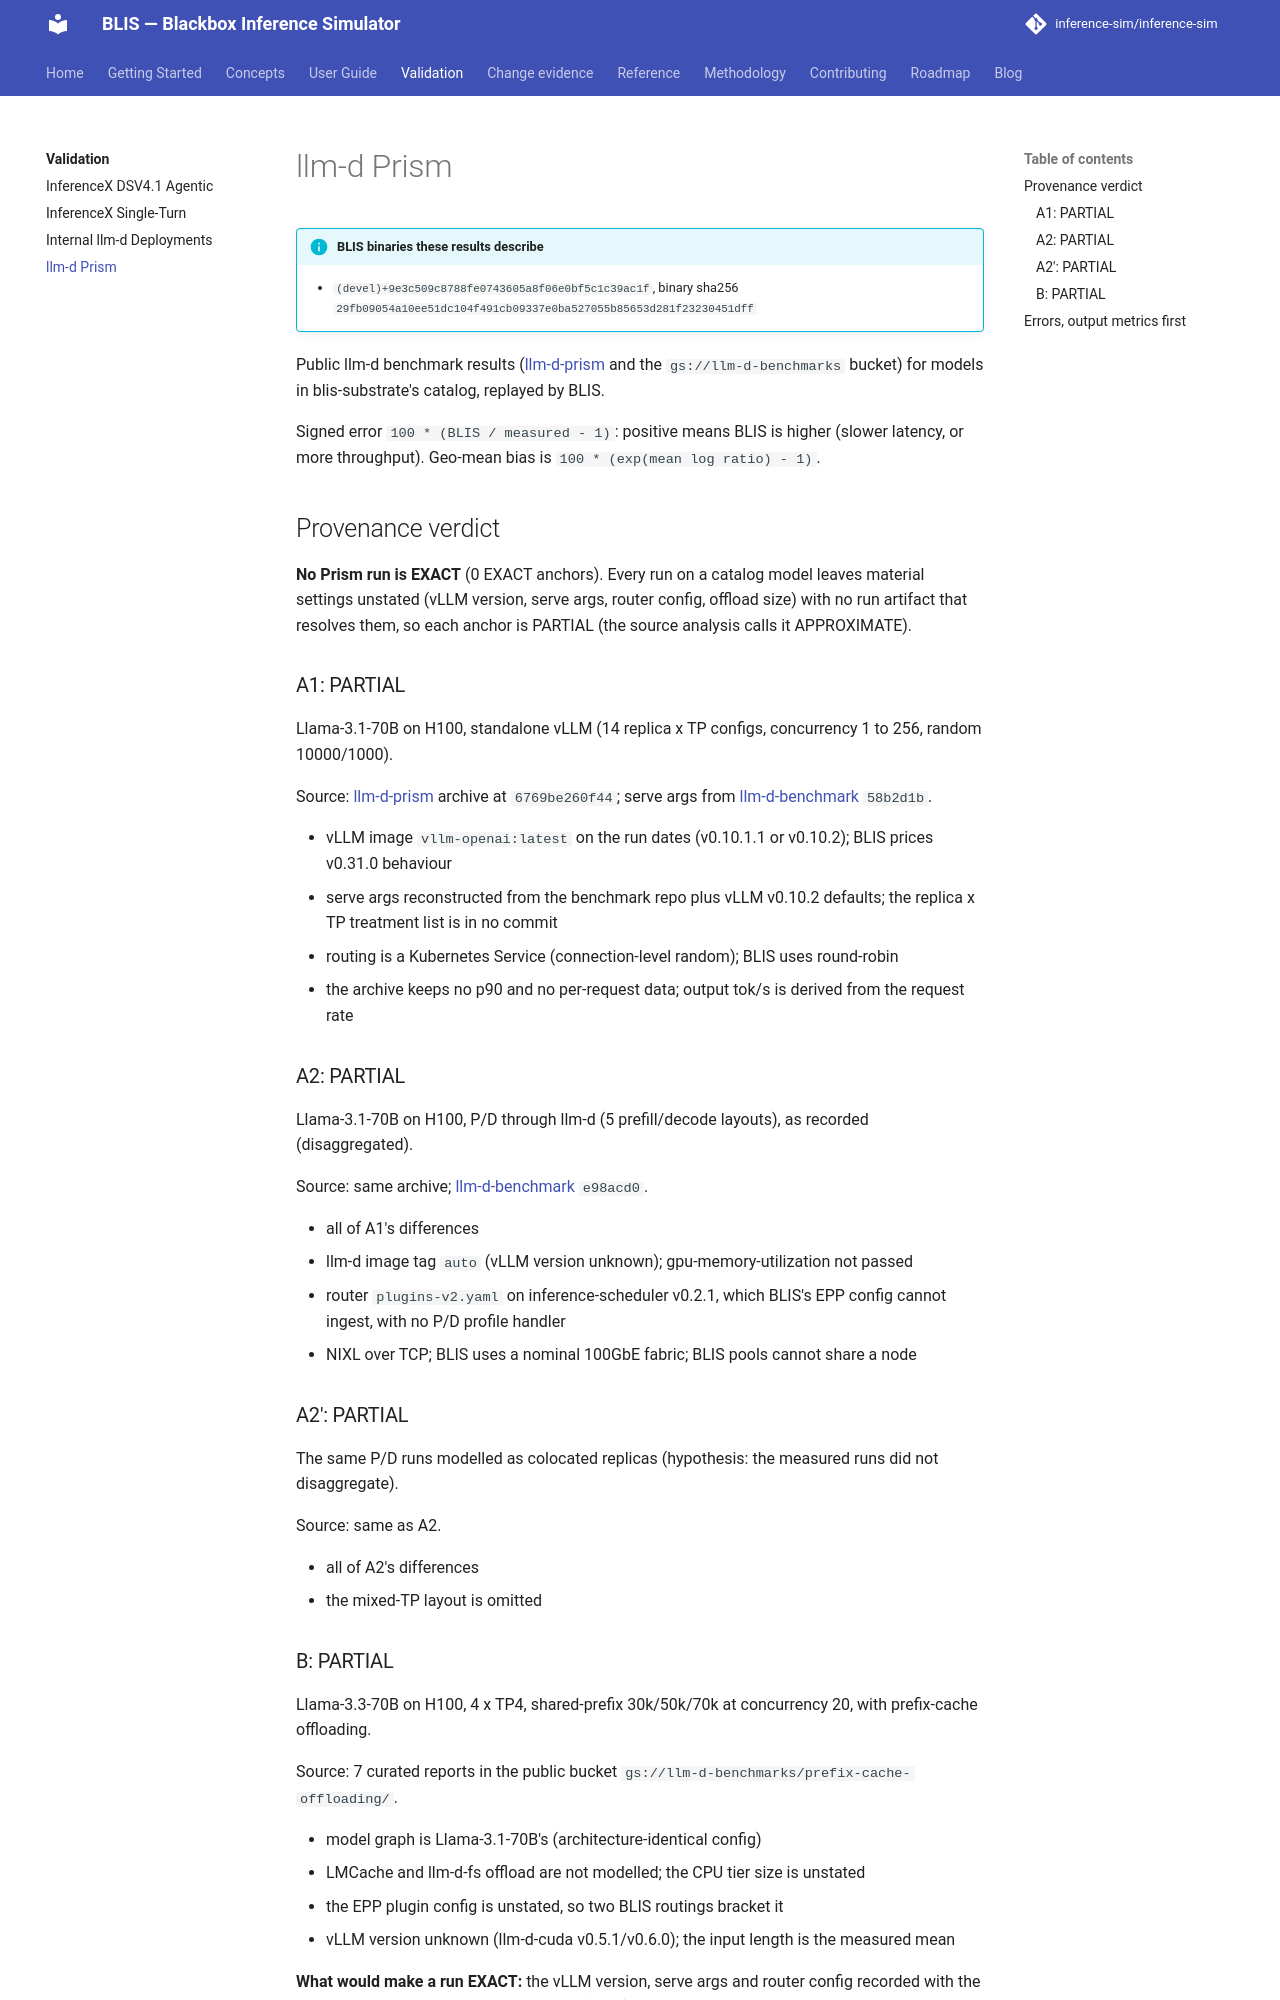

repository: inference-sim/inference-sim · page: 0.18/validation/llm-d-prism/index.html · generator: mkdocs

<!-- Generated by tools/validation/render_docs.py from the validation results JSON. Do not edit; re-run the generator. -->

# llm-d Prism

!!! info "BLIS binaries these results describe"
    - `(devel)+9e3c509c8788fe0743605a8f06e0bf5c1c39ac1f`, binary sha256 `29fb09054a10ee51dc104f491cb09337e0ba527055b85653d281f23230451dff`

Public llm-d benchmark results ([llm-d-prism](https://github.com/llm-d/llm-d-prism) and the `gs://llm-d-benchmarks` bucket) for models in blis-substrate's catalog, replayed by BLIS.

Signed error `100 * (BLIS / measured - 1)`: positive means BLIS is higher (slower latency, or more throughput). Geo-mean bias is `100 * (exp(mean log ratio) - 1)`.

## Provenance verdict

**No Prism run is EXACT** (0 EXACT anchors). Every run on a catalog model leaves material settings unstated (vLLM version, serve args, router config, offload size) with no run artifact that resolves them, so each anchor is PARTIAL (the source analysis calls it APPROXIMATE).

### A1: PARTIAL

Llama-3.1-70B on H100, standalone vLLM (14 replica x TP configs, concurrency 1 to 256, random 10000/1000).

Source: [llm-d-prism](https://github.com/llm-d/llm-d-prism/blob/6769be260f44/public/data/archive/llmd_results/llm-d-benchmarks.json) archive at `6769be260f44`; serve args from [llm-d-benchmark](https://github.com/llm-d/llm-d-benchmark/tree/58b2d1b) `58b2d1b`.

- vLLM image `vllm-openai:latest` on the run dates (v0.10.1.1 or v0.10.2); BLIS prices v0.31.0 behaviour
- serve args reconstructed from the benchmark repo plus vLLM v0.10.2 defaults; the replica x TP treatment list is in no commit
- routing is a Kubernetes Service (connection-level random); BLIS uses round-robin
- the archive keeps no p90 and no per-request data; output tok/s is derived from the request rate

### A2: PARTIAL

Llama-3.1-70B on H100, P/D through llm-d (5 prefill/decode layouts), as recorded (disaggregated).

Source: same archive; [llm-d-benchmark](https://github.com/llm-d/llm-d-benchmark/tree/e98acd0) `e98acd0`.

- all of A1's differences
- llm-d image tag `auto` (vLLM version unknown); gpu-memory-utilization not passed
- router `plugins-v2.yaml` on inference-scheduler v0.2.1, which BLIS's EPP config cannot ingest, with no P/D profile handler
- NIXL over TCP; BLIS uses a nominal 100GbE fabric; BLIS pools cannot share a node

### A2': PARTIAL

The same P/D runs modelled as colocated replicas (hypothesis: the measured runs did not disaggregate).

Source: same as A2.

- all of A2's differences
- the mixed-TP layout is omitted
